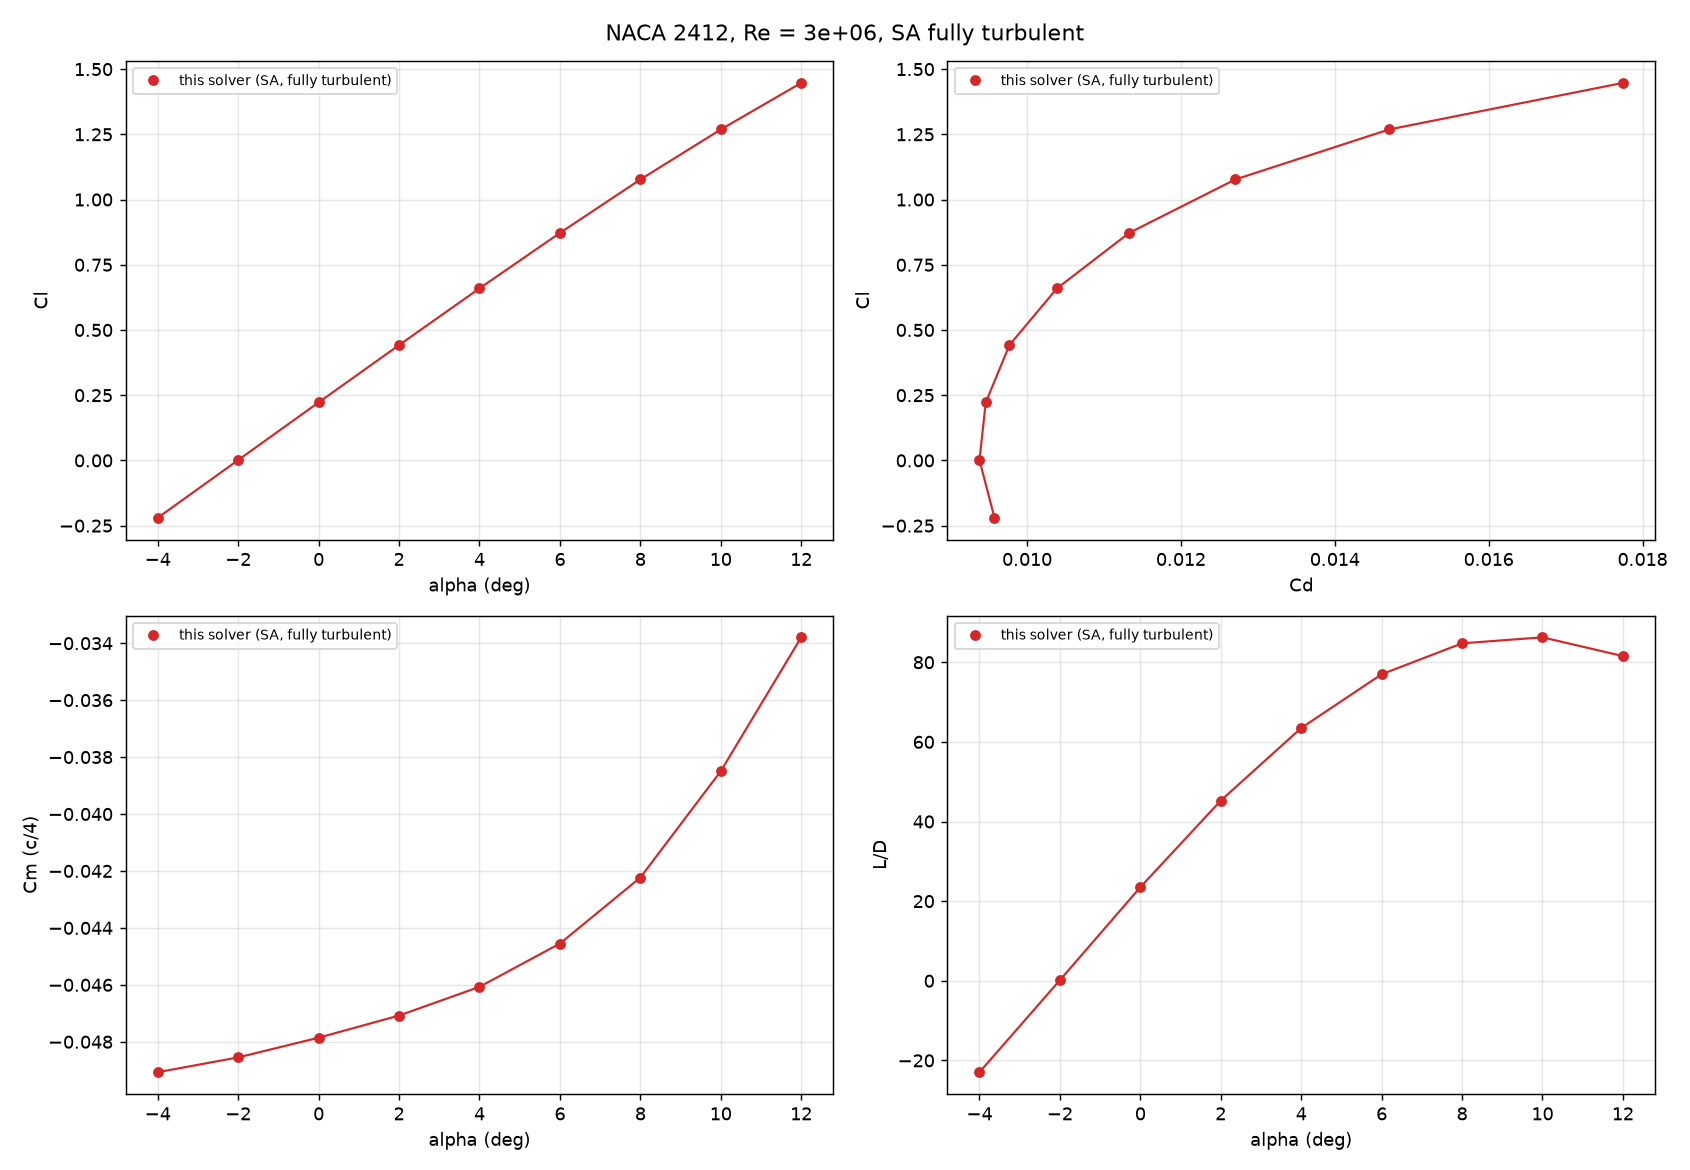

The table this chart was drawn from, first rows:
alpha, Cl, Cd, Cd_p, Cd_v, Cm, status, iterations, time_s, yplus_max, cells, L_D, Cl_amp, Cd_amp
-4.0, -0.2199, 0.009576, 0.002169, 0.007407, -0.04907, converged, 369, 40.9, 0.7885, 27496, -22.96, 0.00000, 0.000000
-2.0, 0.001429, 0.009381, 0.001804, 0.007578, -0.04855, converged, 347, 37.7, 0.6591, 27462, 0.152, 0.00000, 0.000000
0.0, 0.2224, 0.009463, 0.001809, 0.007654, -0.04786, converged, 1561, 176.9, 0.6333, 27524, 23.5, 0.00000, 0.000000
2.0, 0.4421, 0.009771, 0.002129, 0.007642, -0.04708, converged, 372, 45.6, 0.6618, 27496, 45.25, 0.00000, 0.000000
4.0, 0.6595, 0.01039, 0.002787, 0.007602, -0.04607, converged, 389, 49.7, 0.7193, 27468, 63.48, 0.00000, 0.000000
6.0, 0.8719, 0.01133, 0.003866, 0.00746, -0.04455, converged, 478, 61.2, 0.8471, 27470, 76.98, 0.00000, 0.000000
8.0, 1.077, 0.01271, 0.005444, 0.007262, -0.04223, converged, 467, 59.8, 0.9838, 27450, 84.75, 0.00000, 0.000000
10.0, 1.269, 0.01471, 0.007772, 0.006934, -0.03849, converged, 539, 67.6, 1.123, 27456, 86.26, 0.00000, 0.000000
12.0, 1.447, 0.01775, 0.01108, 0.006669, -0.03379, converged, 665, 80.4, 1.269, 27508, 81.55, 0.00000, 0.000000
